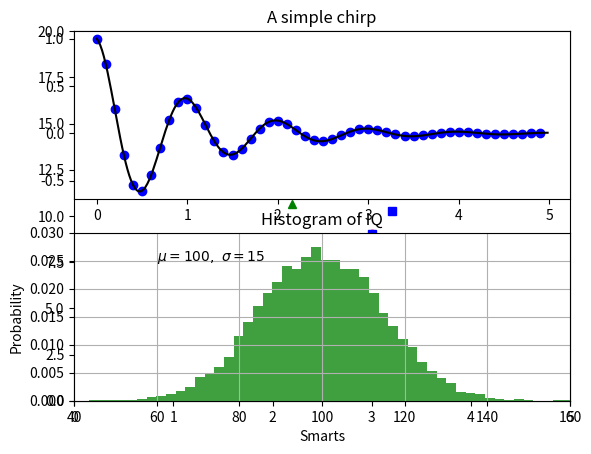

Reproduce this figure in Python.
import matplotlib.pyplot as plt
import numpy as np

x = np.linspace(0, 3*np.pi, 500)
plt.plot(x, np.sin(x**2))
plt.title('A simple chirp')
plt.show()

plt.plot([1, 2, 3, 4], [1, 4, 9, 16], 'ro')
plt.axis([0, 5, 0, 20])
plt.show()

# evenly sampled time at 200ms intervals
t = np.arange(0., 5., 0.2)

# red dashes, blue squares and green triangles
plt.plot(t, t, 'r--', t, t**2, 'bs', t, t**3, 'g^')
plt.show()

def f(t):
    return np.exp(-t) * np.cos(2 * np.pi * t)

t1 = np.arange(0.0, 5.0, 0.1)
t2 = np.arange(0.0, 5.0, 0.02)

plt.figure(1)
plt.subplot(211)
plt.plot(t1, f(t1), 'bo', t2, f(t2), 'k')

plt.subplot(212)
plt.plot(t2, np.cos(2 * np.pi * t2), 'r--')
plt.show()


# Fixing random state for reproducibility
np.random.seed(19680801)

mu, sigma = 100, 15
x = mu + sigma * np.random.randn(10000)

# the histogram of the data
n, bins, patches = plt.hist(x, 50, density=1, facecolor='g', alpha=0.75)


plt.xlabel('Smarts')
plt.ylabel('Probability')
plt.title('Histogram of IQ')
plt.text(60, .025, r'$\mu=100,\ \sigma=15$')
plt.axis([40, 160, 0, 0.03])
plt.grid(True)
plt.show()

